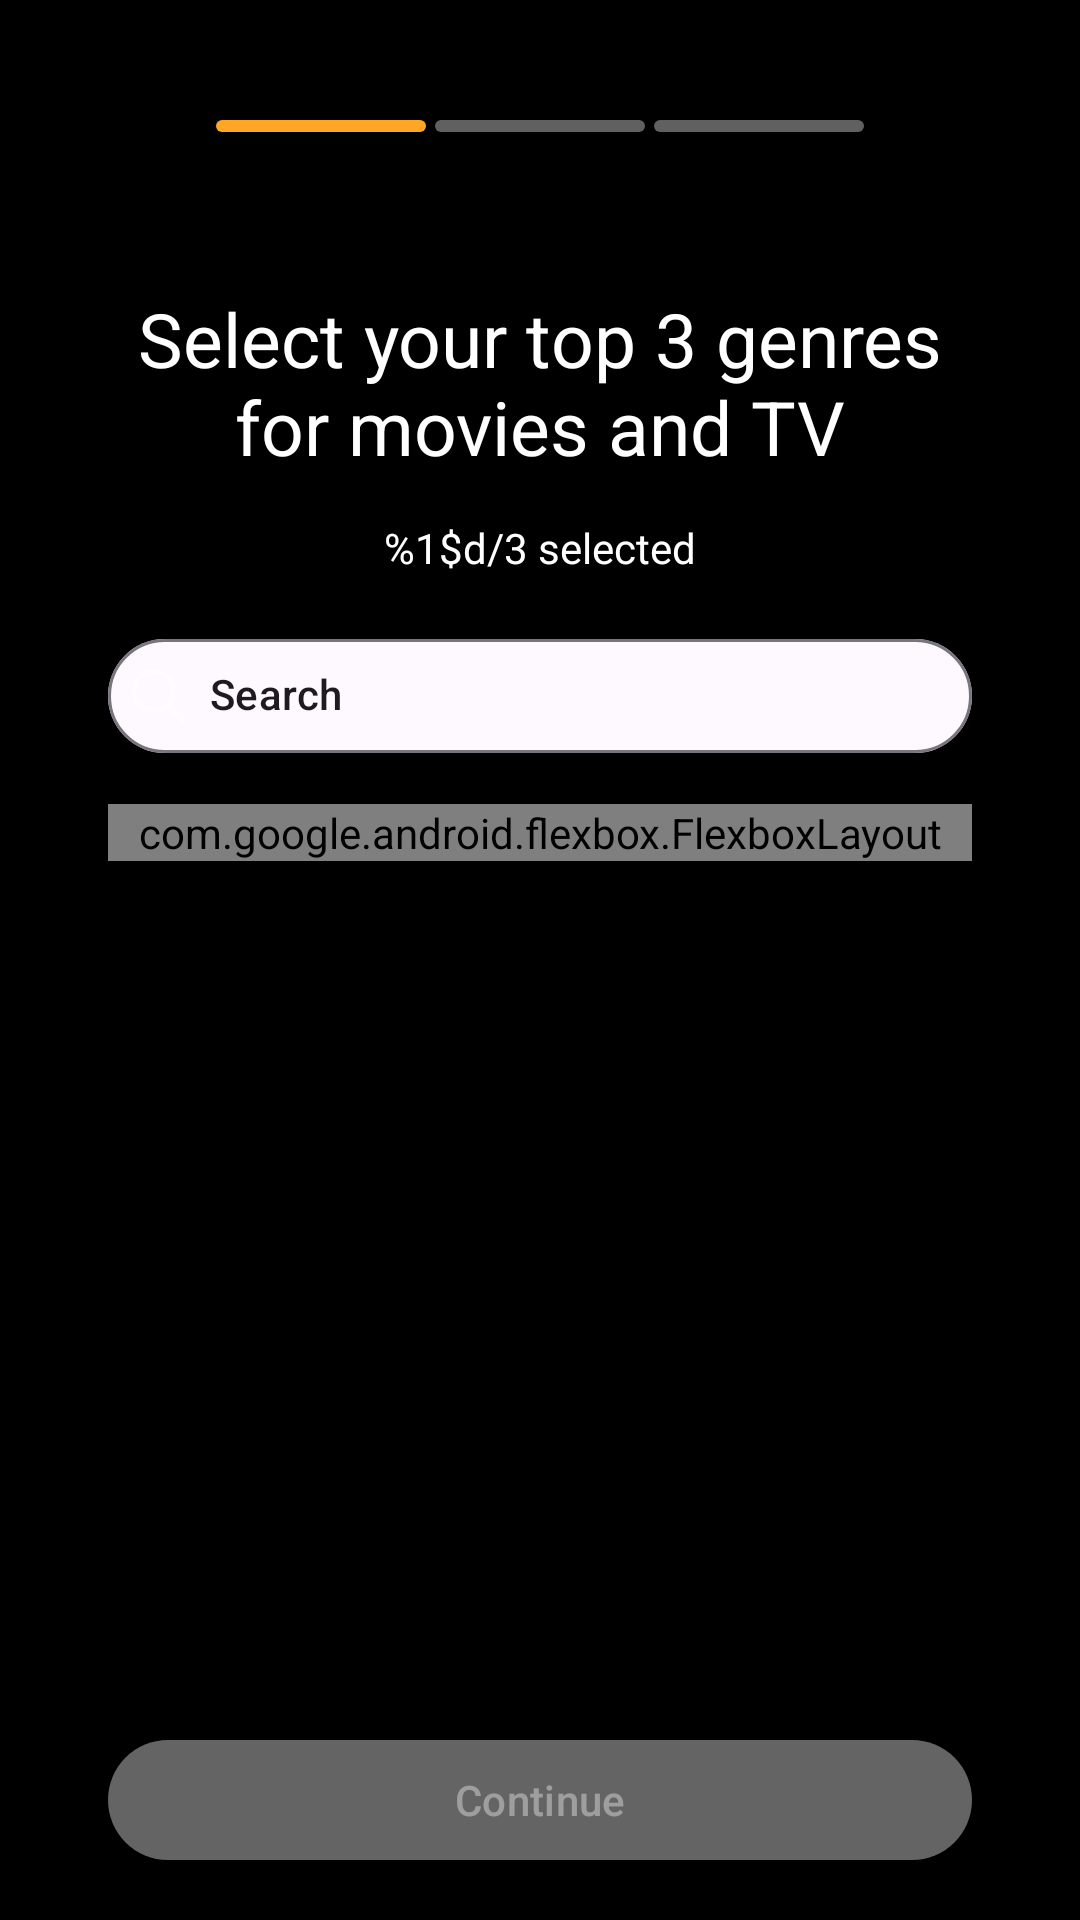

Produce the Android XML layout that renders to this screen, including the resource entries it uses.
<!-- AndroidManifest.xml: application theme Theme.Demo -->
<!-- res/layout/activity_selection.xml -->
<?xml version="1.0" encoding="utf-8"?>
<androidx.constraintlayout.widget.ConstraintLayout xmlns:android="http://schemas.android.com/apk/res/android"
    xmlns:app="http://schemas.android.com/apk/res-auto"
    xmlns:tools="http://schemas.android.com/tools"
    android:layout_width="match_parent"
    android:layout_height="match_parent"
    android:background="@color/black">

    <LinearLayout
        android:id="@+id/barsLayout"
        android:layout_width="wrap_content"
        android:layout_height="wrap_content"
        android:layout_marginTop="40dp"
        android:orientation="horizontal"
        app:layout_constraintEnd_toStartOf="@+id/guideline2"
        app:layout_constraintStart_toStartOf="@+id/guideline7"
        app:layout_constraintTop_toTopOf="parent">

        <ImageView
            android:id="@+id/bar1"
            android:layout_width="70dp"
            android:layout_height="4dp"
            android:layout_marginEnd="3dp"
            android:background="@drawable/bar_selected" />

        <ImageView
            android:id="@+id/bar2"
            android:layout_width="70dp"
            android:layout_height="4dp"
            android:layout_marginEnd="3dp"
            android:background="@drawable/bar_unselected" />

        <ImageView
            android:id="@+id/bar3"
            android:layout_width="70dp"
            android:layout_height="4dp"
            android:background="@drawable/bar_unselected" />
    </LinearLayout>

    <TextView
        android:id="@+id/genre_selection_title_textview"
        android:layout_width="0dp"
        android:layout_height="wrap_content"
        android:layout_marginTop="52dp"
        android:gravity="center"
        android:text="@string/genre_selection_title"
        android:textColor="@color/white"
        android:textSize="25sp"
        app:layout_constraintEnd_toStartOf="@+id/guideline2"
        app:layout_constraintStart_toStartOf="@+id/guideline7"
        app:layout_constraintTop_toBottomOf="@+id/barsLayout" />

    <TextView
        android:id="@+id/genres_selected_textview"
        android:layout_width="0dp"
        android:layout_height="wrap_content"
        android:layout_marginTop="14dp"
        android:gravity="center"
        android:text="@string/genres_selected_text"
        android:textColor="@color/white"
        android:textSize="14sp"
        app:layout_constraintEnd_toStartOf="@+id/guideline2"
        app:layout_constraintHorizontal_bias="0.0"
        app:layout_constraintStart_toStartOf="@+id/guideline7"
        app:layout_constraintTop_toBottomOf="@+id/genre_selection_title_textview" />

    <com.google.android.material.chip.Chip
        android:id="@+id/searchChip"
        android:layout_width="0dp"
        android:layout_height="wrap_content"
        android:layout_marginTop="16dp"
        android:text="@string/search_text"
        app:chipBackgroundColor="@color/disabled_grey"
        app:chipCornerRadius="50dp"
        app:chipIcon="@drawable/search_img"
        app:chipMinHeight="38dp"
        app:layout_constraintEnd_toStartOf="@+id/guideline2"
        app:layout_constraintHorizontal_bias="0.0"
        app:layout_constraintStart_toStartOf="@+id/guideline7"
        app:layout_constraintTop_toBottomOf="@+id/genres_selected_textview" />

    <ScrollView
        android:id="@+id/scrollView2"
        android:layout_width="0dp"
        android:layout_height="0dp"
        android:layout_marginTop="12dp"
        app:layout_constraintBottom_toTopOf="@+id/guideline8"
        app:layout_constraintEnd_toStartOf="@+id/guideline2"
        app:layout_constraintHorizontal_bias="0.498"
        app:layout_constraintStart_toStartOf="@+id/guideline7"
        app:layout_constraintTop_toBottomOf="@+id/searchChip">

        <com.google.android.flexbox.FlexboxLayout

            android:id="@+id/genresBoxLayout"
            android:layout_width="match_parent"
            android:layout_height="wrap_content"
            android:layout_marginBottom="40dp"
            android:scrollbars="vertical"
            app:alignContent="stretch"
            app:alignItems="stretch"
            app:flexWrap="wrap">


        </com.google.android.flexbox.FlexboxLayout>
    </ScrollView>

    
    
    
    
    
    
    
    
    

    

    
    
    
    
    

    
    
    
    
    
    
    

    
    

    <Button
        android:id="@+id/continue_button_genres"
        android:layout_width="0dp"
        android:layout_height="wrap_content"
        android:layout_marginBottom="16dp"
        android:backgroundTint="@color/disabled_grey"
        android:text="@string/continue_button_text"
        android:textColor="@color/secondary_grey"
        android:enabled="false"
        app:layout_constraintBottom_toBottomOf="parent"
        app:layout_constraintEnd_toStartOf="@+id/guideline2"
        app:layout_constraintHorizontal_bias="0.0"
        app:layout_constraintStart_toStartOf="@+id/guideline7" />



    <androidx.constraintlayout.widget.Guideline
        android:id="@+id/guideline2"
        android:layout_width="wrap_content"
        android:layout_height="wrap_content"
        android:orientation="vertical"
        app:layout_constraintGuide_percent="0.9" />

    <androidx.constraintlayout.widget.Guideline
        android:id="@+id/guideline7"
        android:layout_width="wrap_content"
        android:layout_height="wrap_content"
        android:orientation="vertical"
        app:layout_constraintGuide_percent="0.1" />

    <androidx.constraintlayout.widget.Guideline
        android:id="@+id/guideline8"
        android:layout_width="wrap_content"
        android:layout_height="wrap_content"
        android:orientation="horizontal"
        app:layout_constraintGuide_percent="0.9" />

</androidx.constraintlayout.widget.ConstraintLayout>
<!-- resources referenced by this layout -->
<resources>
  <color name="black">#FF000000</color>
  <color name="disabled_grey">#38FFFFFF</color>
  <color name="secondary_grey">#60FFFFFF</color>
  <color name="white">#FFFFFFFF</color>
  <!-- drawable bar_selected (drawable) -->
  <?xml version="1.0" encoding="utf-8"?>
  <shape xmlns:android="http://schemas.android.com/apk/res/android"
      android:shape="rectangle">
      <corners
          android:radius="9dp"/>
      <solid android:color="#FFA724" />
  </shape>
  <!-- drawable bar_unselected (drawable) -->
  <?xml version="1.0" encoding="utf-8"?>
  <shape xmlns:android="http://schemas.android.com/apk/res/android"
      android:shape="rectangle">
      <corners
          android:radius="9dp"/>
      <solid android:color="@color/secondary_grey" />
  
  </shape>
  <!-- drawable search_img: png bitmap (drawable, 482 bytes) -->
  <string name="continue_button_text">Continue</string>
  <string name="genre_selection_title">Select your top 3 genres for movies and TV</string>
  <string name="genres_selected_text">%1$d/3 selected</string>
  <string name="search_text">Search</string>
  <style name="Theme.Demo" parent="Base.Theme.Demo" />
  <style name="Base.Theme.Demo" parent="Theme.Material3.DayNight.NoActionBar">
          
           <item name="colorPrimary">@color/black</item>
      </style>
</resources>
